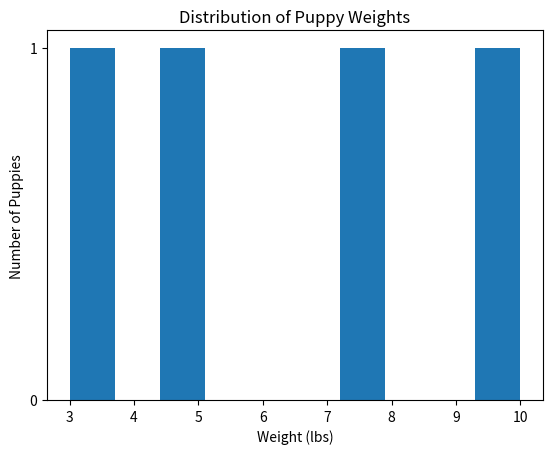
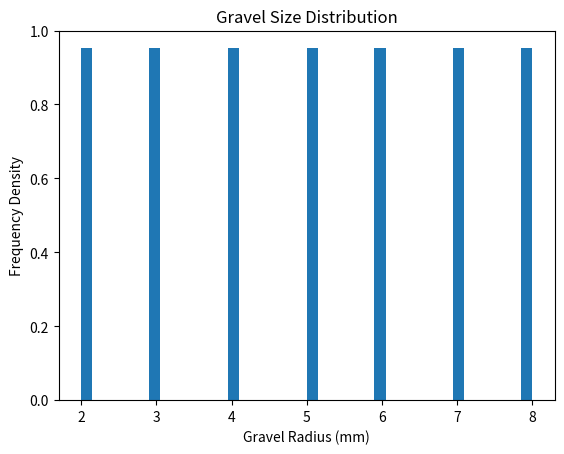

Recreate these plots in Python, in order.
import pandas as pd
from matplotlib import pyplot as plt
from matplotlib.ticker import MaxNLocator

puppies = pd.DataFrame({
    "age_months": [2, 4, 6, 8, 10, 12],
    "weight": [1.5, 3.0, 5.0, 7.5, 10.0, 12.5]
})

plt.figure()
plt.hist(puppies.weight, range=(3, 10))
plt.xlabel("Weight (lbs)")
plt.ylabel("Number of Puppies")
plt.title("Distribution of Puppy Weights")
plt.gca().yaxis.set_major_locator(MaxNLocator(integer=True))


gravel = pd.DataFrame({
    "radius": [1, 2, 3, 4, 5, 6, 7, 8, 9, 10]
})


plt.figure()
plt.hist(gravel.radius, bins=40, range=(2, 8), density=True)
plt.xlabel('Gravel Radius (mm)')
plt.ylabel('Frequency Density')
plt.title('Gravel Size Distribution')


plt.show()
